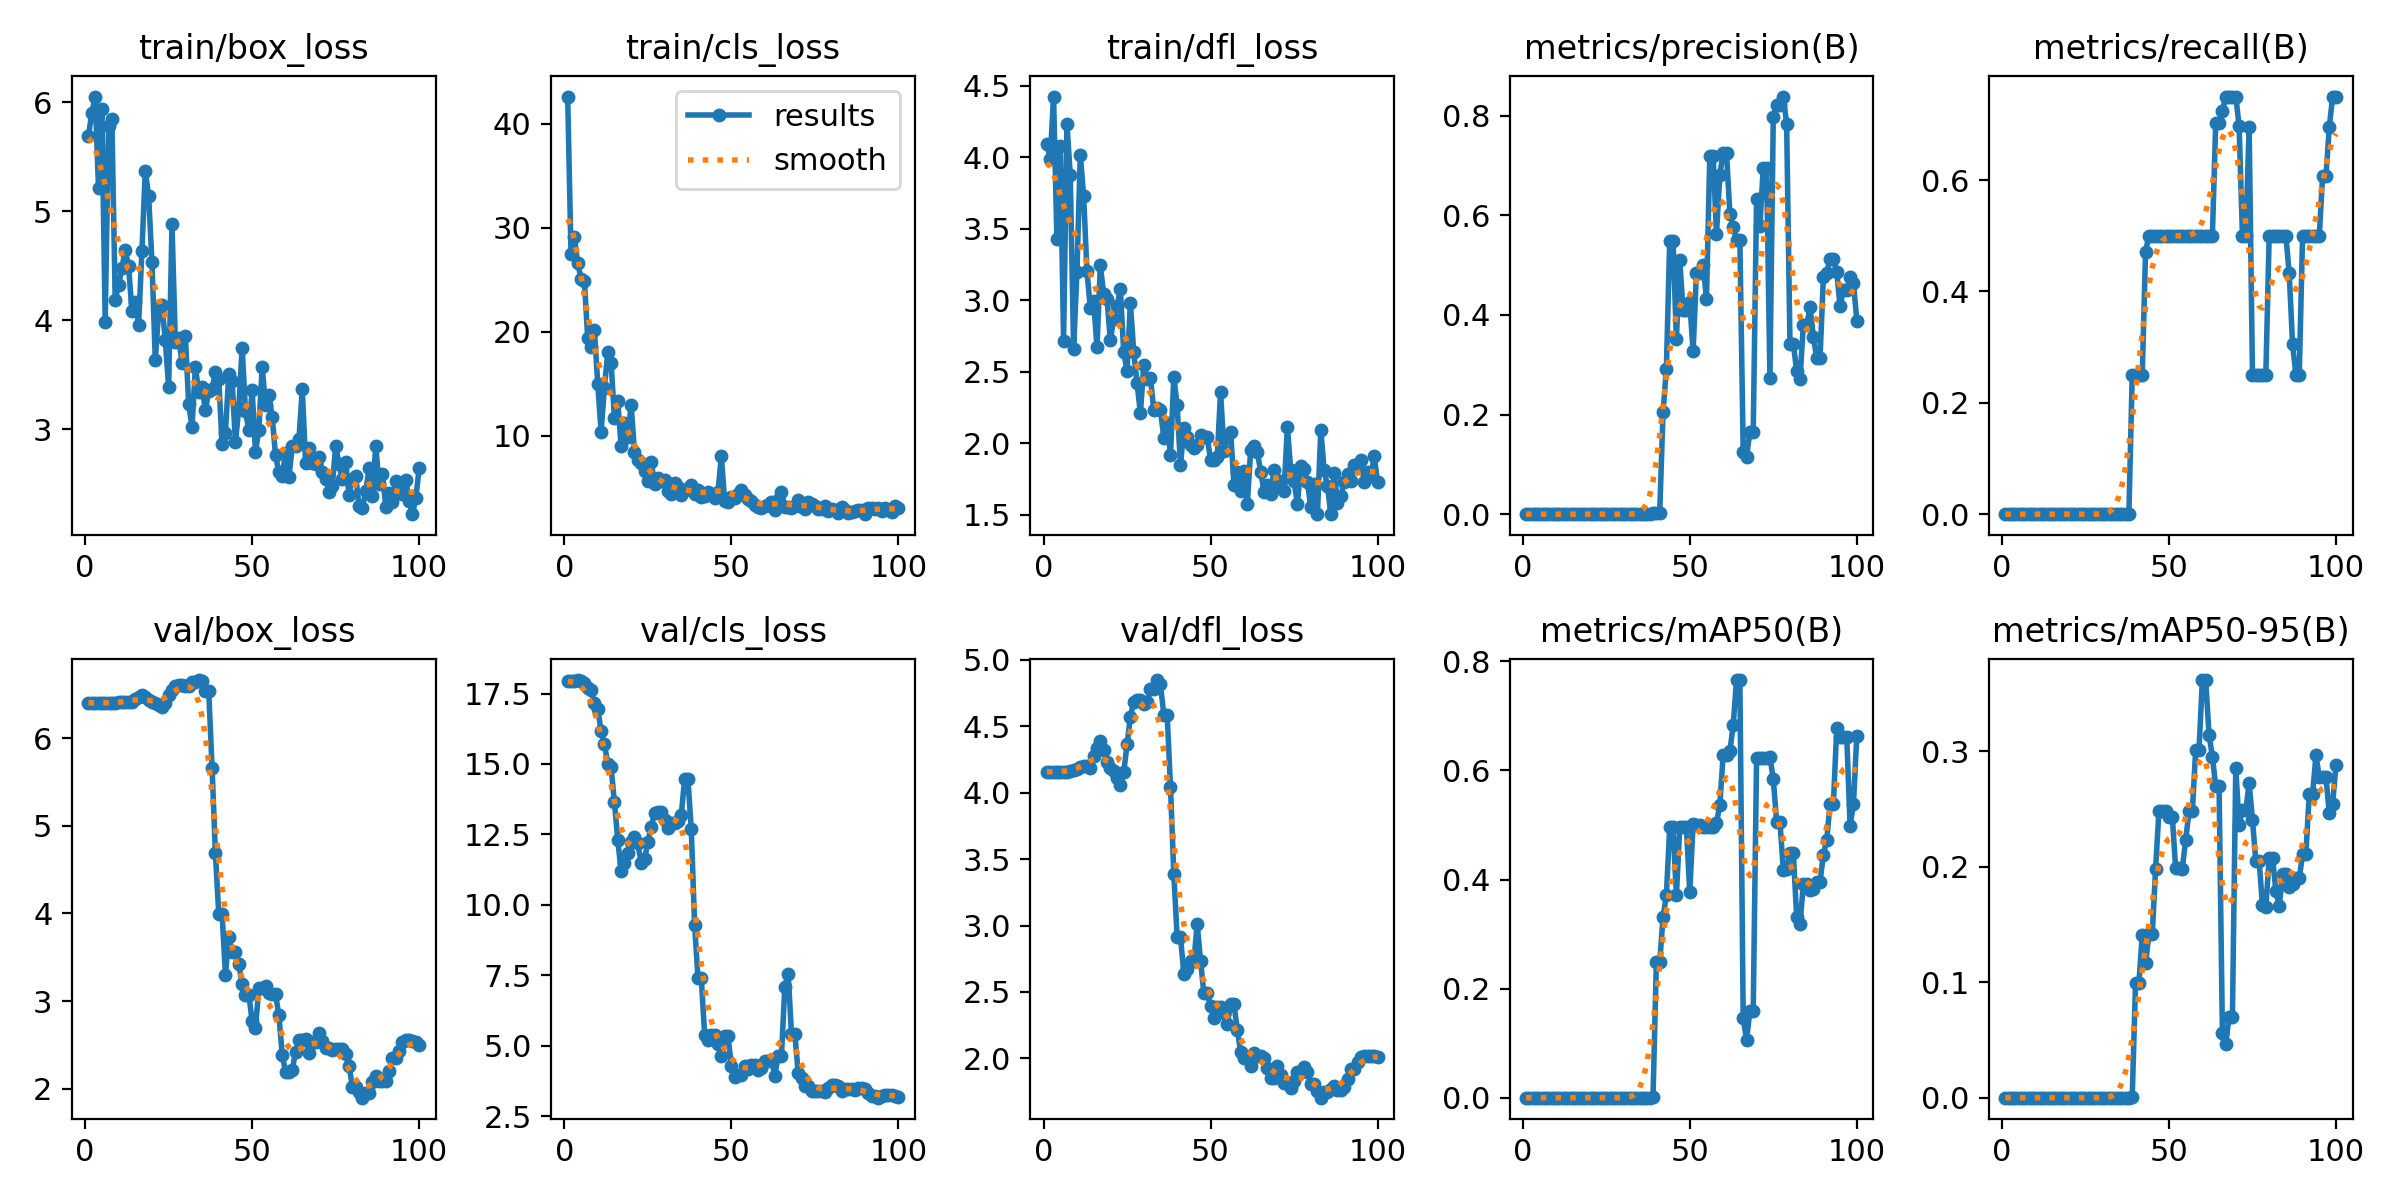

Source data for this figure (header and first rows):
epoch, train/box_loss, train/cls_loss, train/dfl_loss, metrics/precision(B), metrics/recall(B), metrics/mAP50(B), metrics/mAP50-95(B), val/box_loss, val/cls_loss, val/dfl_loss, lr/pg0, lr/pg1, lr/pg2
1, 5.692, 42.6, 4.096, 0, 0, 0, 0, 6.403, 17.93, 4.158, 3.334e-05, 3.334e-05, 3.334e-05
2, 5.9, 27.49, 3.987, 0, 0, 0, 0, 6.402, 17.95, 4.157, 8.2525e-05, 8.2525e-05, 8.2525e-05
3, 6.051, 29.11, 4.426, 0, 0, 0, 0, 6.402, 17.96, 4.156, 0.0001307, 0.0001307, 0.0001307
4, 5.214, 26.6, 3.43, 0, 0, 0, 0, 6.402, 17.98, 4.156, 0.0001779, 0.0001779, 0.0001779
5, 5.941, 25.11, 4.079, 0, 0, 0, 0, 6.401, 17.94, 4.156, 0.0002241, 0.0002241, 0.0002241
6, 3.982, 24.89, 2.719, 0, 0, 0, 0, 6.402, 17.86, 4.157, 0.0002694, 0.0002694, 0.0002694
7, 5.777, 19.35, 4.234, 0, 0, 0, 0, 6.402, 17.7, 4.159, 0.0003136, 0.0003136, 0.0003136
8, 5.847, 18.58, 3.876, 0, 0, 0, 0, 6.402, 17.62, 4.16, 0.0003568, 0.0003568, 0.0003568
9, 4.185, 20.15, 2.663, 0, 0, 0, 0, 6.404, 17.18, 4.167, 0.0003991, 0.0003991, 0.0003991
10, 4.324, 14.99, 3.201, 0, 0, 0, 0, 6.406, 16.95, 4.175, 0.0004404, 0.0004404, 0.0004404
11, 4.478, 10.4, 4.02, 0, 0, 0, 0, 6.411, 16.18, 4.191, 0.0004806, 0.0004806, 0.0004806
12, 4.646, 14.63, 3.729, 0, 0, 0, 0, 6.415, 15.7, 4.202, 0.0005199, 0.0005199, 0.0005199
13, 4.496, 18, 3.203, 0, 0, 0, 0, 6.411, 15.01, 4.198, 0.0005582, 0.0005582, 0.0005582
14, 4.083, 16.99, 2.95, 0, 0, 0, 0, 6.406, 14.88, 4.187, 0.0005955, 0.0005955, 0.0005955
15, 4.167, 11.69, 2.996, 0, 0, 0, 0, 6.442, 13.63, 4.274, 0.0006318, 0.0006318, 0.0006318
16, 3.958, 13.31, 2.673, 0, 0, 0, 0, 6.466, 12.3, 4.335, 0.0006671, 0.0006671, 0.0006671
17, 4.634, 8.983, 3.245, 0, 0, 0, 0, 6.487, 11.19, 4.388, 0.0007015, 0.0007015, 0.0007015
18, 5.372, 11.25, 3.046, 0, 0, 0, 0, 6.464, 11.5, 4.322, 0.0007348, 0.0007348, 0.0007348
19, 5.141, 9.855, 3.011, 0, 0, 0, 0, 6.429, 11.83, 4.232, 0.0007672, 0.0007672, 0.0007672
20, 4.536, 12.99, 2.721, 0, 0, 0, 0, 6.407, 12.24, 4.182, 0.0007985, 0.0007985, 0.0007985
21, 3.634, 8.463, 2.873, 0, 0, 0, 0, 6.397, 12.41, 4.16, 0.0008289, 0.0008289, 0.0008289
22, 4.079, 7.66, 2.959, 0, 0, 0, 0, 6.377, 12.18, 4.113, 0.0008583, 0.0008583, 0.0008583
23, 4.142, 7.343, 3.078, 0, 0, 0, 0, 6.349, 11.49, 4.056, 0.0008867, 0.0008867, 0.0008867
24, 3.816, 6.624, 2.639, 0, 0, 0, 0, 6.4, 11.62, 4.152, 0.0009141, 0.0009141, 0.0009141
25, 3.383, 5.65, 2.508, 0, 0, 0, 0, 6.488, 12.23, 4.364, 0.0009405, 0.0009405, 0.0009405
26, 4.879, 7.504, 2.982, 0, 0, 0, 0, 6.553, 12.78, 4.572, 0.0009659, 0.0009659, 0.0009659
27, 3.803, 5.397, 2.639, 0, 0, 0, 0, 6.59, 13.25, 4.683, 0.0009903, 0.0009903, 0.0009903
28, 3.838, 5.985, 2.42, 0, 0, 0, 0, 6.602, 13.3, 4.695, 0.001014, 0.001014, 0.001014
29, 3.608, 5.676, 2.213, 0, 0, 0, 0, 6.602, 13.3, 4.695, 0.001036, 0.001036, 0.001036
30, 3.855, 5.707, 2.548, 0, 0, 0, 0, 6.597, 13.03, 4.667, 0.001058, 0.001058, 0.001058
31, 3.229, 4.699, 2.454, 0, 0, 0, 0, 6.599, 12.74, 4.68, 0.001078, 0.001078, 0.001078
32, 3.022, 4.415, 2.46, 0, 0, 0, 0, 6.634, 12.9, 4.78, 0.001098, 0.001098, 0.001098
33, 3.572, 5.429, 2.234, 0, 0, 0, 0, 6.634, 12.9, 4.78, 0.001116, 0.001116, 0.001116
34, 3.344, 5.097, 2.251, 0, 0, 0, 0, 6.662, 12.99, 4.848, 0.001122, 0.001122, 0.001122
35, 3.389, 4.316, 2.235, 0, 0, 0, 0, 6.655, 13.19, 4.815, 0.001122, 0.001122, 0.001122
36, 3.174, 4.762, 2.039, 0, 0, 0, 0, 6.534, 14.46, 4.588, 0.001106, 0.001106, 0.001106
37, 3.352, 4.864, 2.14, 0, 0, 0, 0, 6.534, 14.46, 4.588, 0.001089, 0.001089, 0.001089
38, 3.373, 5.291, 1.919, 0, 0, 0, 0, 5.658, 12.68, 4.047, 0.001073, 0.001073, 0.001073
39, 3.52, 4.358, 2.464, 0.00166, 0.25, 0.00146, 0.00042, 4.684, 9.297, 3.389, 0.001056, 0.001056, 0.001056
40, 3.458, 4.788, 2.266, 0.00162, 0.25, 0.2479, 0.09925, 3.993, 7.407, 2.912, 0.00104, 0.00104, 0.00104
41, 2.862, 4.165, 1.846, 0.00162, 0.25, 0.2479, 0.09925, 3.993, 7.407, 2.912, 0.001023, 0.001023, 0.001023
42, 2.969, 4.169, 2.109, 0.2048, 0.25, 0.3308, 0.1406, 3.302, 5.383, 2.638, 0.001007, 0.001007, 0.001007
43, 3.509, 4.603, 2.048, 0.2923, 0.4717, 0.372, 0.1166, 3.728, 5.2, 2.672, 0.0009904, 0.0009904, 0.0009904
44, 3.442, 4.436, 1.989, 0.5489, 0.5, 0.4956, 0.1413, 3.562, 5.39, 2.734, 0.0009739, 0.0009739, 0.0009739
45, 2.879, 4.025, 1.966, 0.5489, 0.5, 0.4956, 0.1413, 3.562, 5.39, 2.734, 0.0009574, 0.0009574, 0.0009574
46, 3.196, 4.633, 1.991, 0.3509, 0.5, 0.3718, 0.1983, 3.418, 5.062, 3.009, 0.0009409, 0.0009409, 0.0009409
47, 3.748, 8.051, 2.057, 0.5104, 0.5, 0.4956, 0.2478, 3.192, 4.642, 2.734, 0.0009243, 0.0009243, 0.0009243
48, 3.167, 3.707, 2.049, 0.4091, 0.5, 0.4955, 0.2478, 3.073, 5.343, 2.49, 0.0009078, 0.0009078, 0.0009078
49, 2.99, 3.589, 2.042, 0.4091, 0.5, 0.4955, 0.2478, 3.073, 5.343, 2.49, 0.0008913, 0.0008913, 0.0008913
50, 3.356, 4.091, 1.887, 0.4258, 0.5, 0.3766, 0.2431, 2.769, 4.291, 2.397, 0.0008748, 0.0008748, 0.0008748
51, 2.793, 4.055, 1.881, 0.3273, 0.5, 0.5026, 0.2432, 2.693, 3.897, 2.307, 0.0008583, 0.0008583, 0.0008583
52, 2.993, 4.404, 1.907, 0.4847, 0.5, 0.4998, 0.1987, 3.151, 3.954, 2.389, 0.0008418, 0.0008418, 0.0008418
53, 3.574, 4.816, 2.362, 0.4847, 0.5, 0.4998, 0.1987, 3.151, 3.954, 2.389, 0.0008253, 0.0008253, 0.0008253
54, 3.219, 4.295, 1.947, 0.4998, 0.5, 0.4966, 0.1984, 3.172, 4.292, 2.342, 0.0008088, 0.0008088, 0.0008088
55, 3.316, 3.878, 2.047, 0.4329, 0.5, 0.4956, 0.223, 3.097, 4.165, 2.257, 0.0007923, 0.0007923, 0.0007923
56, 3.113, 3.739, 2.084, 0.7186, 0.5, 0.4966, 0.248, 3.076, 4.317, 2.405, 0.0007758, 0.0007758, 0.0007758
57, 2.759, 3.351, 1.713, 0.7186, 0.5, 0.4966, 0.248, 3.076, 4.317, 2.405, 0.0007593, 0.0007593, 0.0007593
58, 2.604, 3.203, 1.799, 0.5626, 0.5, 0.5038, 0.3009, 2.837, 4.143, 2.217, 0.0007428, 0.0007428, 0.0007428
59, 2.574, 3.086, 1.67, 0.6811, 0.5, 0.5363, 0.3014, 2.388, 4.2, 2.049, 0.0007263, 0.0007263, 0.0007263
60, 2.782, 3.266, 1.807, 0.7258, 0.5, 0.6283, 0.3615, 2.19, 4.47, 1.999, 0.0007098, 0.0007098, 0.0007098
... 40 more rows
